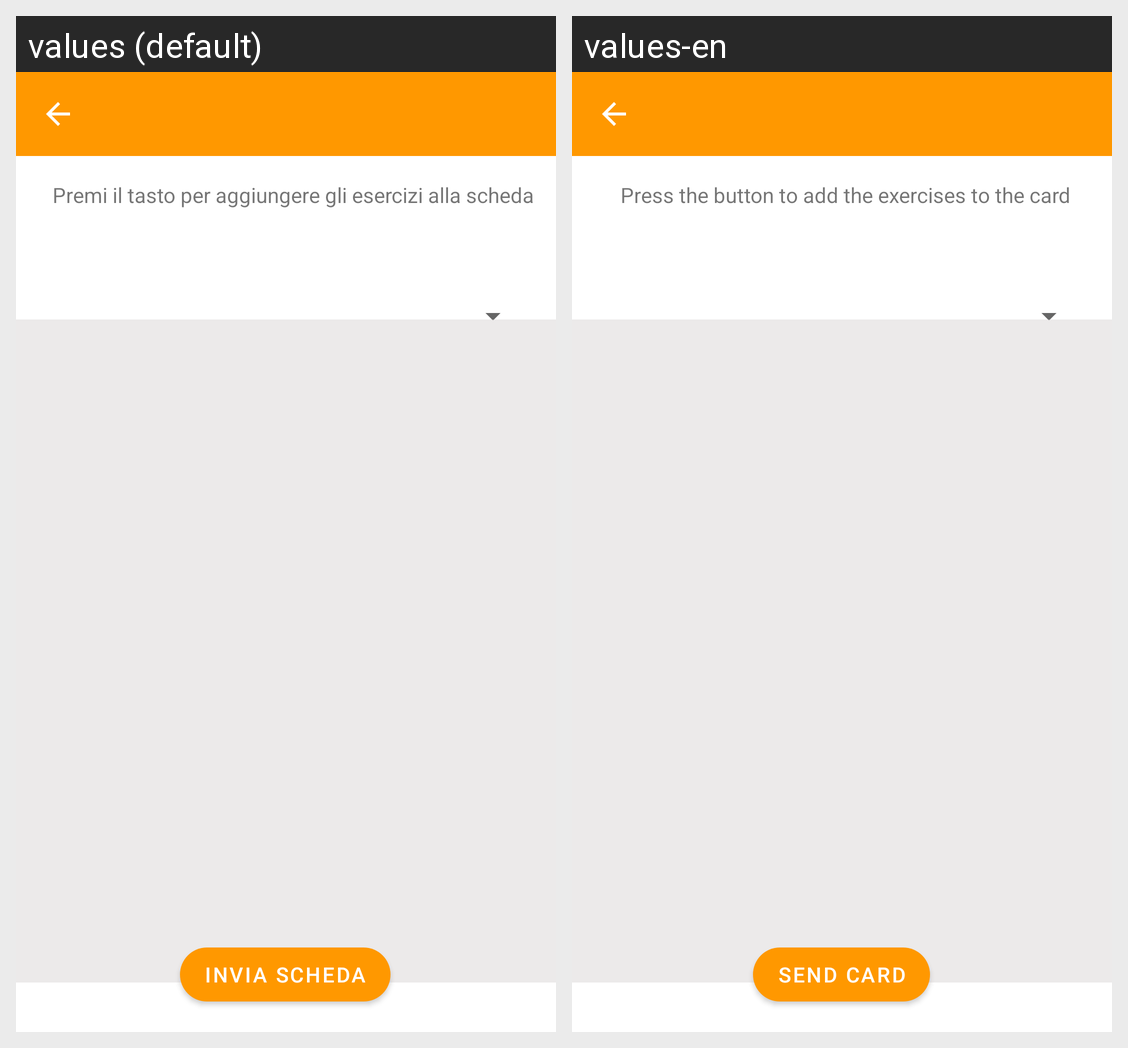

This grid shows one Android layout under two languages. Give, for every string resource on the screen, its name, the default text and each shown locale's text.
Android screen res/layout/create_scheda_activity.xml rendered under 2 locales, left to right: values (default), values-en. Device: Nexus 5 (rendered at 1080×1920; each locale shown at half size, 540×960, under a caption strip naming it); theme AppTheme.
Strings drawn on this screen, with the default value and each locale's value (text and hints the layout hard-codes, and strings that could not be matched under every locale, appear in the picture but are not listed):

invia_scheda
  values: Invia scheda
  values-en: Send card

ins_ex
  values: Premi il tasto per aggiungere gli esercizi alla scheda
  values-en: Press the button to add the exercises to the card
